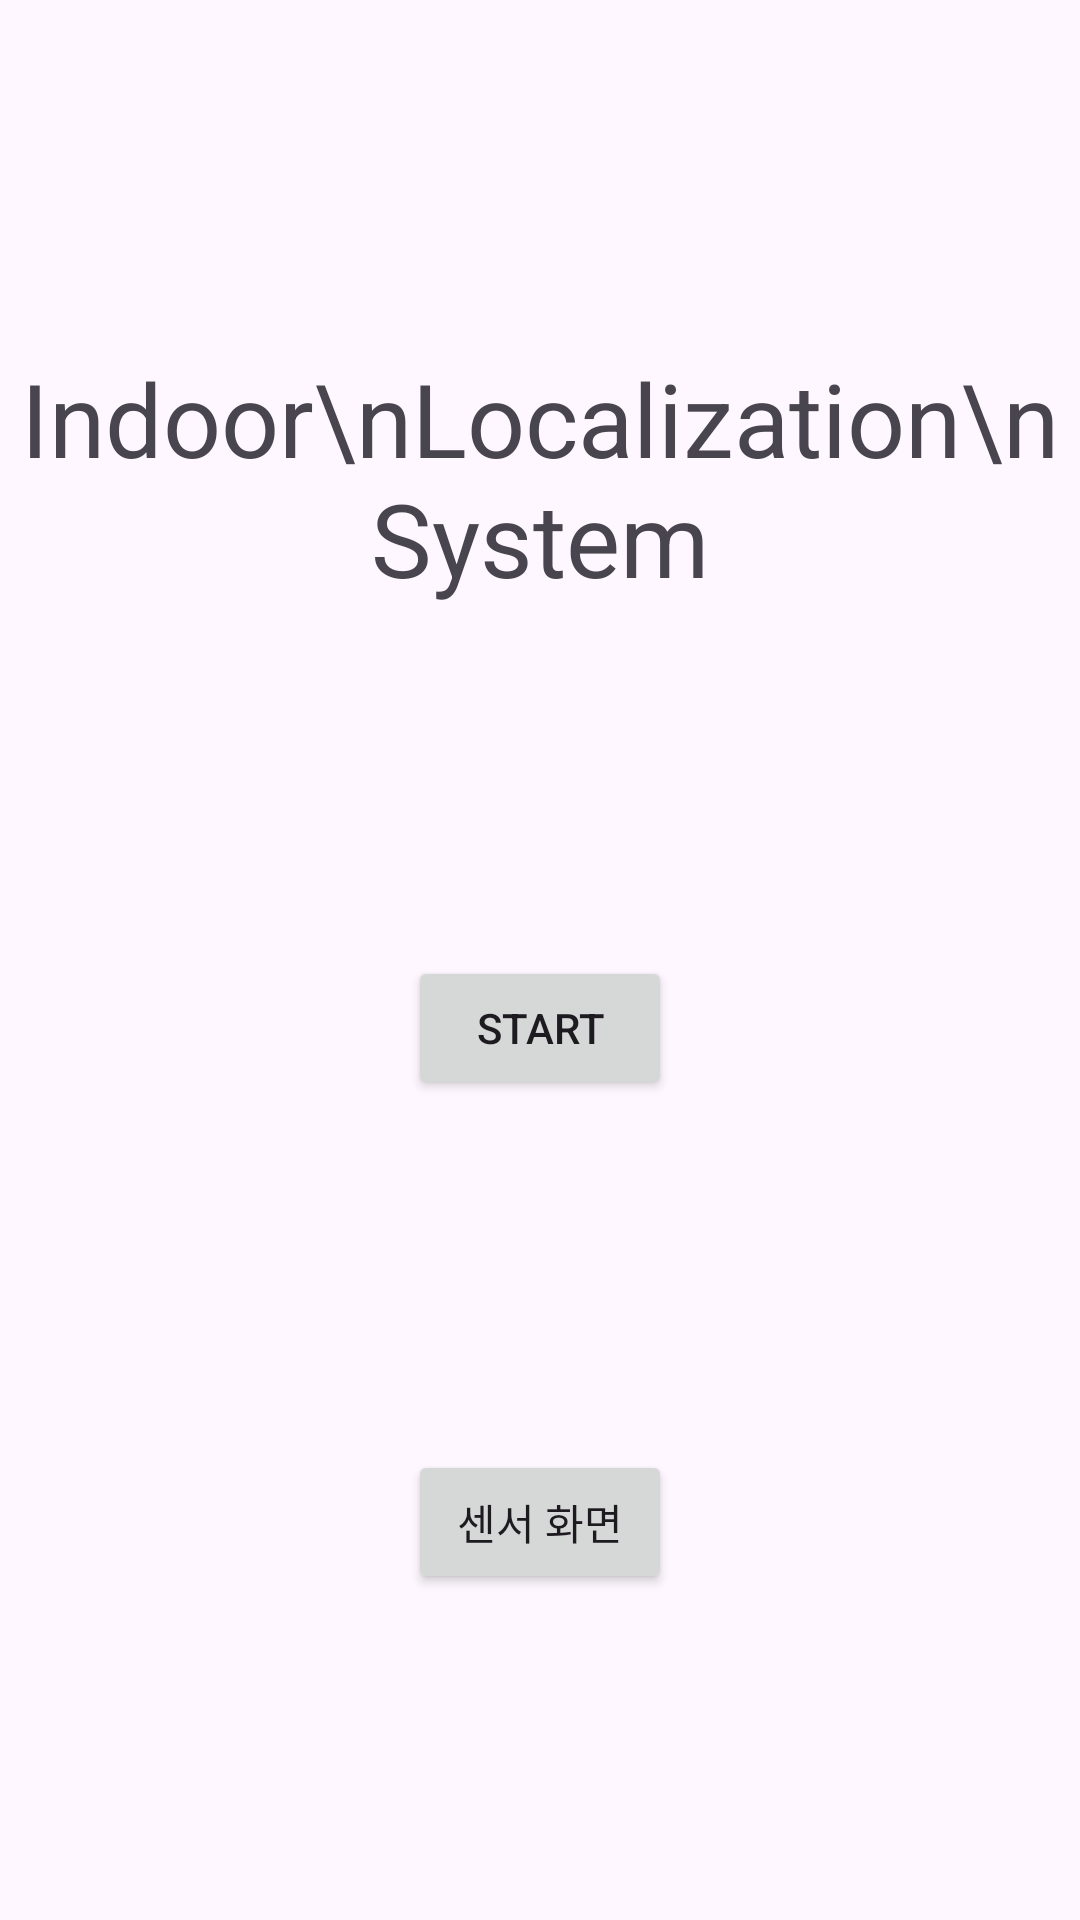

Reconstruct the res/layout file that produces this screen, plus the resources it refers to.
<!-- AndroidManifest.xml: application theme Theme.IndoorLocalizationFrontend -->
<!-- res/layout/activity_main123.xml -->
<?xml version="1.0" encoding="utf-8"?>
<androidx.constraintlayout.widget.ConstraintLayout xmlns:android="http://schemas.android.com/apk/res/android"
    xmlns:app="http://schemas.android.com/apk/res-auto"
    xmlns:tools="http://schemas.android.com/tools"
    android:layout_width="match_parent"
    android:layout_height="match_parent"
    tools:context=".MainActivity">


    <TextView
        android:id="@+id/titleView"
        android:layout_width="wrap_content"
        android:layout_height="wrap_content"
        android:layout_marginStart="8dp"
        android:layout_marginTop="8dp"
        android:layout_marginEnd="8dp"
        android:gravity="center"
        android:text="Indoor\nLocalization\nSystem"
        android:textSize="34sp"
        app:layout_constraintBottom_toTopOf="@+id/startButton"
        app:layout_constraintEnd_toEndOf="parent"
        app:layout_constraintStart_toStartOf="parent"
        app:layout_constraintTop_toTopOf="parent"
        app:layout_constraintVertical_bias="0.5" />

    <Button
        android:id="@+id/startButton"
        android:layout_width="wrap_content"
        android:layout_height="wrap_content"
        android:layout_marginStart="8dp"
        android:layout_marginTop="8dp"
        android:layout_marginEnd="8dp"
        android:layout_marginBottom="8dp"
        android:text="Start"
        app:layout_constraintBottom_toTopOf="@+id/startButton2"
        app:layout_constraintEnd_toEndOf="parent"
        app:layout_constraintStart_toStartOf="parent"
        app:layout_constraintTop_toBottomOf="@+id/titleView"
        app:layout_constraintVertical_bias="0.5" />

    <Button
        android:id="@+id/startButton2"
        android:layout_width="wrap_content"
        android:layout_height="wrap_content"
        android:text="센서 화면"
        app:layout_constraintBottom_toBottomOf="parent"
        app:layout_constraintEnd_toEndOf="parent"
        app:layout_constraintStart_toStartOf="parent"
        app:layout_constraintTop_toBottomOf="@+id/startButton"
        app:layout_constraintVertical_bias="0.5" />
</androidx.constraintlayout.widget.ConstraintLayout>
<!-- resources referenced by this layout -->
<resources>
  <style name="Theme.IndoorLocalizationFrontend" parent="Base.Theme.IndoorLocalizationFrontend" />
  <style name="Base.Theme.IndoorLocalizationFrontend" parent="Theme.Material3.DayNight.NoActionBar">
          
          
      </style>
</resources>
